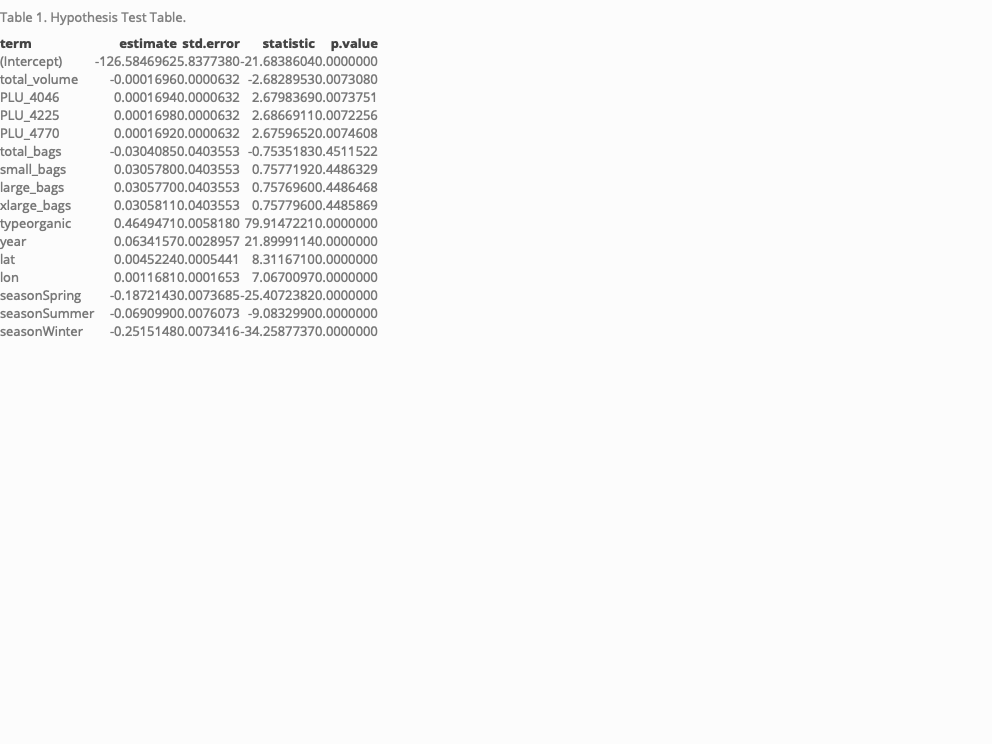

Values plotted in this chart, from the file beside it:
term, estimate, std.error, statistic, p.value
(Intercept), -126.6, 5.838, -21.68, 1.9072895870753135e-102
total_volume, -1.6960669528144992e-4, 6.321778338275586e-5, -2.683, 0.007308
PLU_4046, 1.6941363881321702e-4, 6.321789231033084e-5, 2.68, 0.007375
PLU_4225, 1.6984634875503809e-4, 6.321766923572004e-5, 2.687, 0.007226
PLU_4770, 1.6916878316840578e-4, 6.321785631355179e-5, 2.676, 0.007461
total_bags, -0.03041, 0.04036, -0.7535, 0.4512
small_bags, 0.03058, 0.04036, 0.7577, 0.4486
large_bags, 0.03058, 0.04036, 0.7577, 0.4486
xlarge_bags, 0.03058, 0.04036, 0.7578, 0.4486
typeorganic, 0.4649, 0.005818, 79.91, 0
year, 0.06342, 0.002896, 21.9, 2.0128927298954395e-104
lat, 0.004522, 5.441073864806615e-4, 8.312, 1.0370199585665598e-16
lon, 0.001168, 1.652938065251754e-4, 7.067, 1.6640624830982185e-12
seasonSpring, -0.1872, 0.007369, -25.41, 5.140664663492567e-139
seasonSummer, -0.0691, 0.007607, -9.083, 1.2042392029097972e-19
seasonWinter, -0.2515, 0.007342, -34.26, 2.592148940906653e-246
